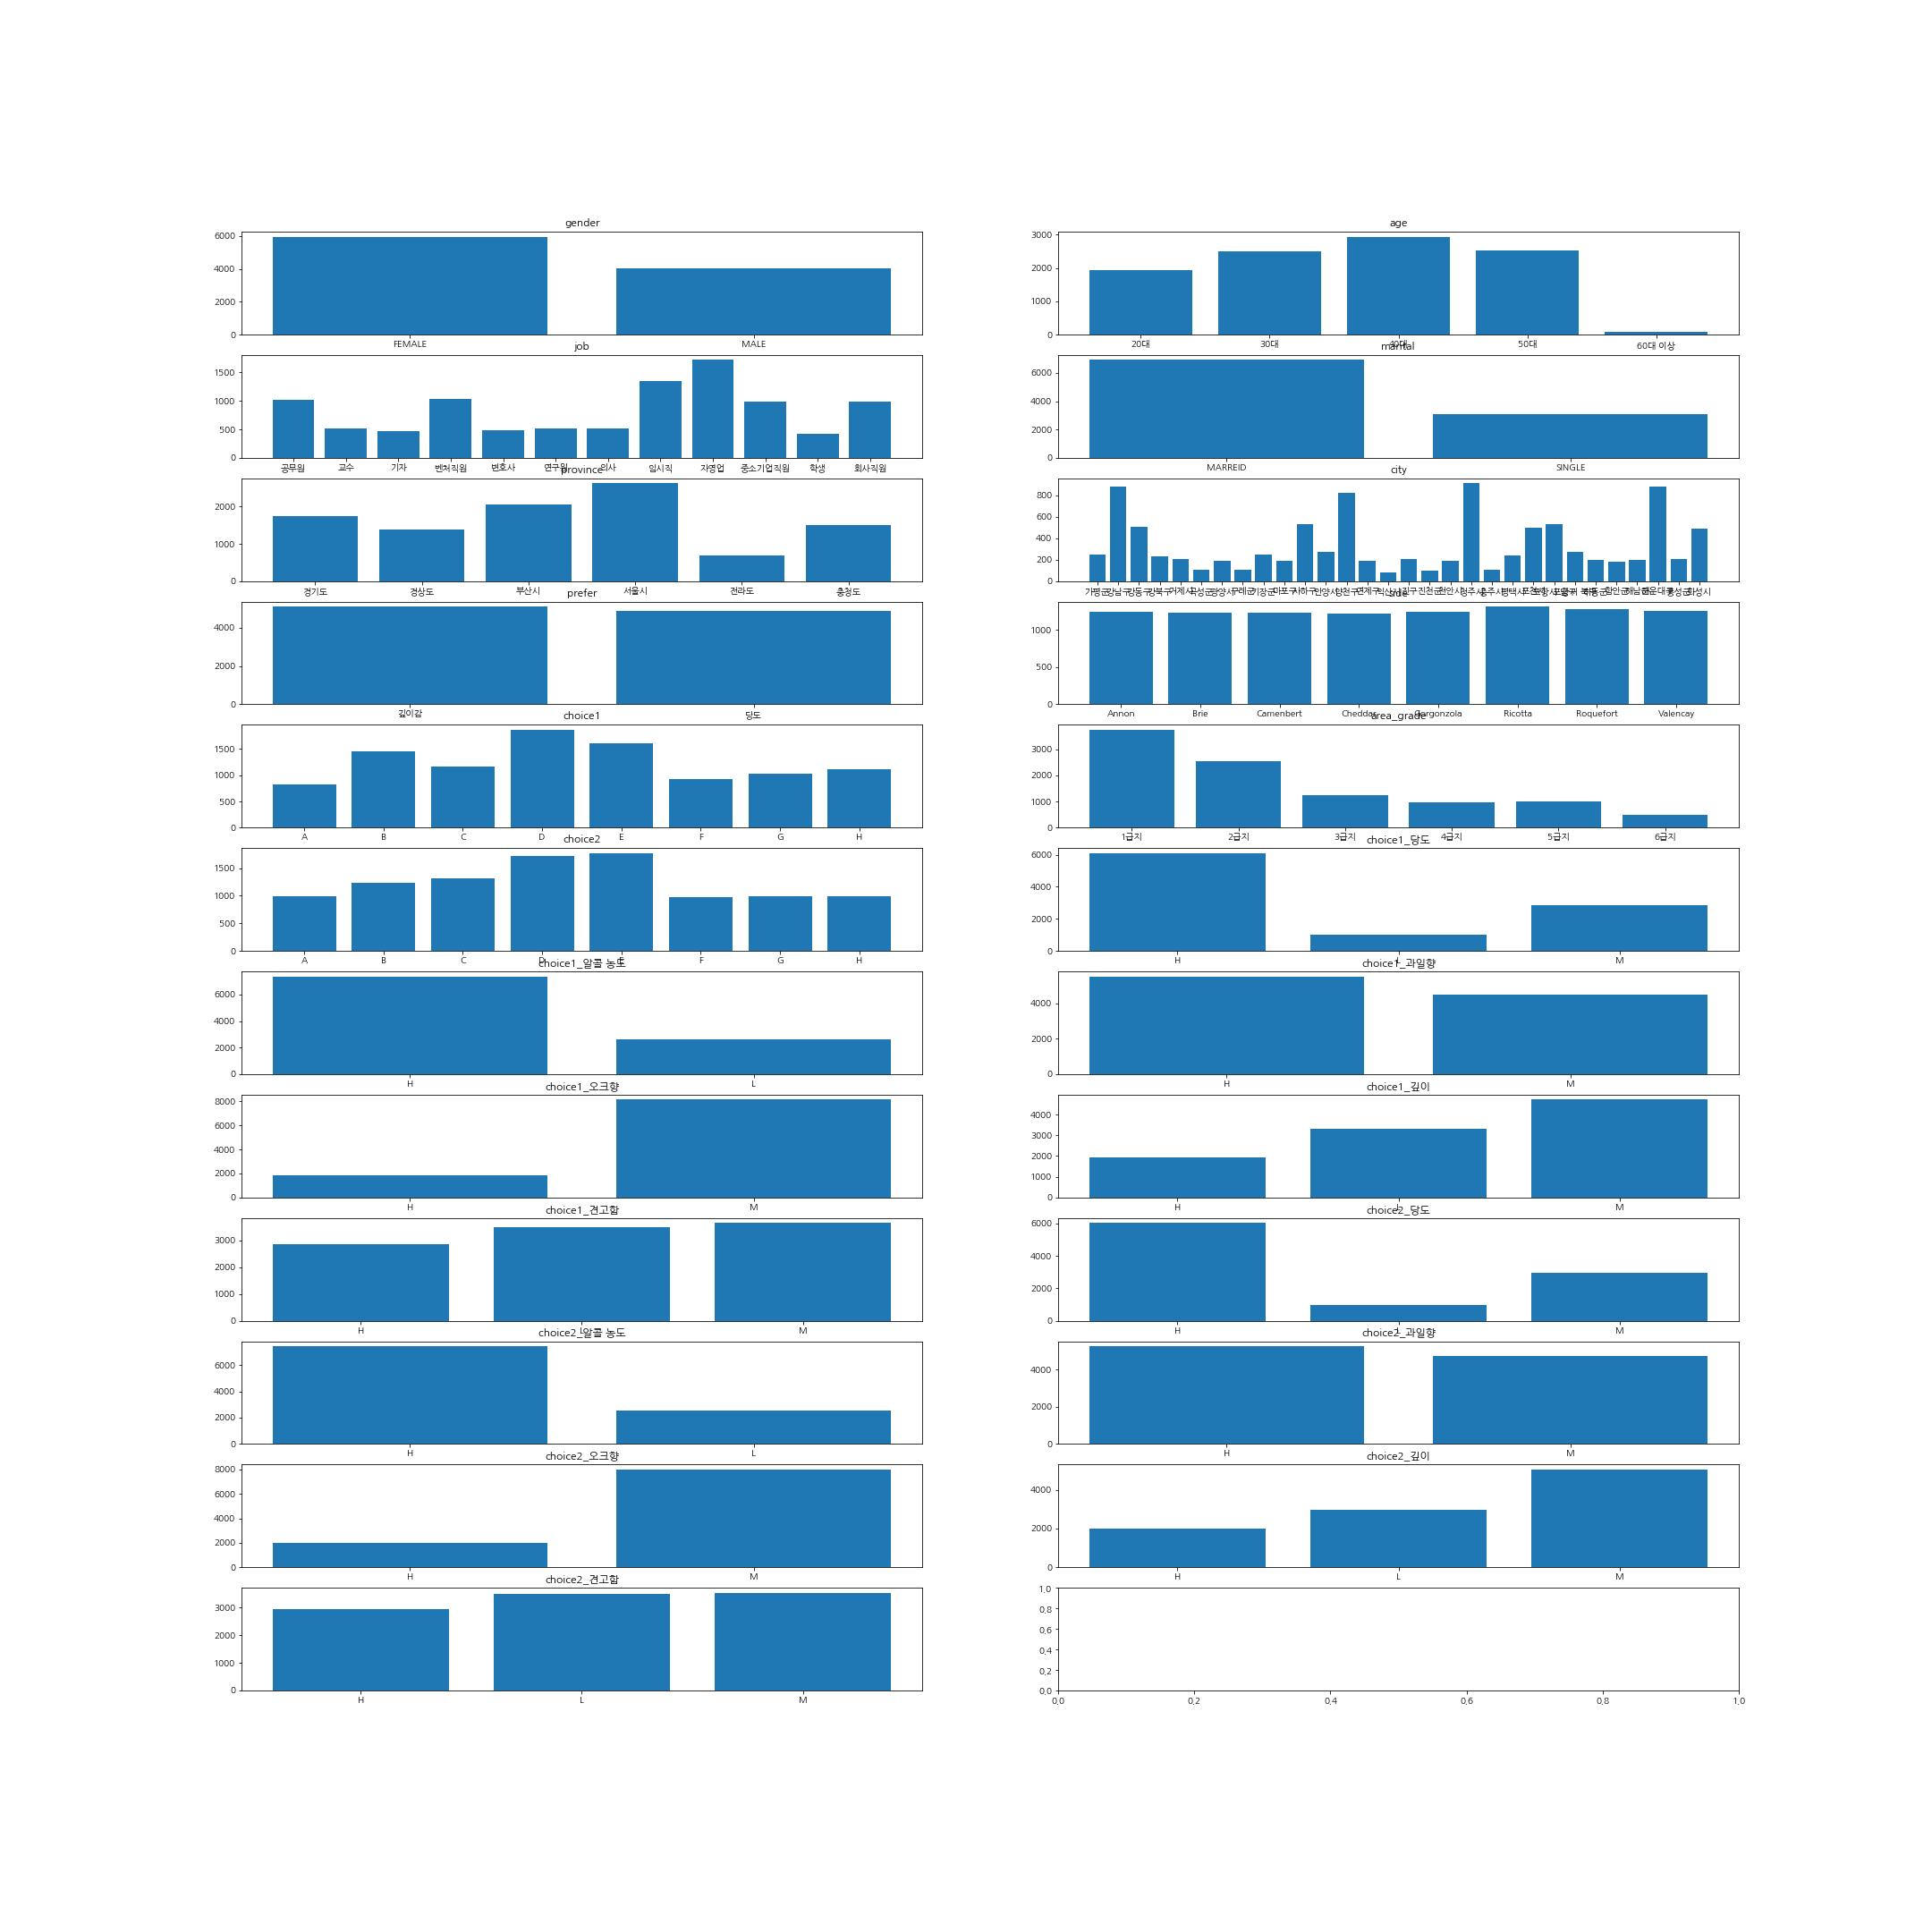

Values plotted in this chart, from the file beside it:
gender, age, job, marital, province, city, choice, prefer, frequency, wineFrequency, side, choice1, seq, area_grade
MALE, 50대, 중소기업직원, MARREID, 부산시, 해운대구, A, 당도, 5, 4, Annon, A, 1, 1급지
FEMALE, 30대, 연구원, SINGLE, 경상도, 하동군, D, 깊이감, 2, 1, Roquefort, B, 2, 5급지
FEMALE, 30대, 자영업, MARREID, 부산시, 사하구, B, 깊이감, 4, 1, Cheddar, G, 3, 2급지
FEMALE, 40대, 자영업, MARREID, 부산시, 사하구, D, 당도, 1, 1, Gorgonzola, B, 4, 2급지
FEMALE, 40대, 의사, MARREID, 서울시, 강남구, C, 깊이감, 1, 1, Gorgonzola, C, 5, 1급지
MALE, 50대, 회사직원, SINGLE, 부산시, 사하구, G, 깊이감, 3, 2, Camenbert, C, 6, 2급지
MALE, 30대, 임시직, MARREID, 서울시, 강남구, H, 당도, 1, 1, Annon, F, 7, 1급지
FEMALE, 60대 이상, 임시직, SINGLE, 서울시, 강남구, C, 깊이감, 3, 2, Annon, H, 8, 1급지
MALE, 20대, 학생, MARREID, 부산시, 해운대구, D, 깊이감, 2, 1, Brie, A, 9, 1급지
FEMALE, 50대, 임시직, MARREID, 경기도, 포천시, D, 당도, 1, 1, Valencay, B, 10, 2급지
MALE, 20대, 중소기업직원, MARREID, 경상도, 거제시, C, 깊이감, 3, 1, Brie, E, 11, 5급지
FEMALE, 20대, 중소기업직원, MARREID, 서울시, 강북구, B, 당도, 2, 1, Annon, E, 12, 3급지
MALE, 50대, 자영업, SINGLE, 서울시, 강남구, D, 깊이감, 2, 1, Ricotta, E, 13, 1급지
FEMALE, 40대, 벤처직원, SINGLE, 경기도, 포천시, H, 깊이감, 2, 1, Annon, E, 14, 2급지
MALE, 50대, 기자, MARREID, 서울시, 강남구, A, 당도, 1, 1, Cheddar, D, 15, 1급지
MALE, 20대, 학생, MARREID, 충청도, 청주시, E, 깊이감, 2, 1, Gorgonzola, E, 16, 1급지
FEMALE, 50대, 중소기업직원, MARREID, 부산시, 사하구, D, 깊이감, 2, 1, Valencay, B, 17, 2급지
FEMALE, 50대, 공무원, MARREID, 서울시, 강남구, D, 당도, 1, 1, Cheddar, D, 18, 1급지
FEMALE, 40대, 임시직, MARREID, 서울시, 강남구, B, 당도, 3, 2, Gorgonzola, C, 19, 1급지
FEMALE, 40대, 변호사, MARREID, 서울시, 양천구, H, 당도, 3, 2, Ricotta, C, 20, 1급지
FEMALE, 50대, 자영업, MARREID, 전라도, 해남군, E, 당도, 3, 2, Camenbert, C, 21, 4급지
FEMALE, 20대, 자영업, MARREID, 서울시, 양천구, B, 깊이감, 1, 1, Roquefort, A, 22, 1급지
FEMALE, 40대, 교수, MARREID, 전라도, 곡성군, C, 깊이감, 1, 1, Valencay, B, 23, 6급지
FEMALE, 50대, 연구원, MARREID, 서울시, 양천구, B, 당도, 3, 2, Brie, G, 24, 1급지
FEMALE, 20대, 자영업, SINGLE, 부산시, 해운대구, D, 당도, 2, 1, Annon, C, 25, 1급지
FEMALE, 50대, 임시직, SINGLE, 충청도, 청주시, H, 당도, 1, 1, Brie, D, 26, 1급지
FEMALE, 30대, 벤처직원, SINGLE, 부산시, 진구, E, 깊이감, 3, 1, Camenbert, E, 27, 5급지
MALE, 50대, 회사직원, MARREID, 서울시, 강북구, D, 깊이감, 1, 1, Gorgonzola, H, 28, 3급지
FEMALE, 40대, 연구원, MARREID, 경상도, 함안군, C, 당도, 2, 1, Roquefort, G, 29, 5급지
MALE, 50대, 임시직, SINGLE, 충청도, 청주시, A, 당도, 1, 1, Camenbert, E, 30, 1급지
FEMALE, 40대, 임시직, SINGLE, 전라도, 광양시, C, 당도, 4, 3, Ricotta, G, 31, 4급지
FEMALE, 40대, 자영업, SINGLE, 서울시, 강북구, G, 당도, 3, 1, Valencay, D, 32, 3급지
FEMALE, 30대, 교수, MARREID, 경상도, 거제시, B, 당도, 3, 2, Ricotta, D, 33, 5급지
FEMALE, 40대, 연구원, MARREID, 경기도, 안양시, C, 깊이감, 1, 1, Annon, D, 34, 3급지
MALE, 40대, 변호사, SINGLE, 충청도, 홍성군, G, 깊이감, 4, 2, Roquefort, G, 35, 5급지
MALE, 40대, 공무원, MARREID, 경상도, 포항시 남구, F, 깊이감, 3, 1, Gorgonzola, F, 36, 2급지
MALE, 30대, 벤처직원, MARREID, 부산시, 사하구, G, 깊이감, 4, 1, Brie, A, 37, 2급지
MALE, 50대, 공무원, MARREID, 충청도, 천안시, E, 당도, 5, 2, Cheddar, A, 38, 4급지
FEMALE, 30대, 벤처직원, MARREID, 경기도, 안양시, E, 깊이감, 3, 2, Camenbert, A, 39, 3급지
FEMALE, 40대, 공무원, SINGLE, 부산시, 해운대구, F, 당도, 2, 1, Ricotta, C, 40, 1급지
MALE, 30대, 중소기업직원, MARREID, 부산시, 사하구, A, 깊이감, 1, 1, Brie, C, 41, 2급지
FEMALE, 50대, 자영업, SINGLE, 서울시, 양천구, C, 깊이감, 3, 2, Valencay, H, 42, 1급지
MALE, 30대, 임시직, MARREID, 충청도, 청주시, G, 깊이감, 2, 1, Cheddar, F, 43, 1급지
MALE, 20대, 학생, MARREID, 충청도, 청주시, D, 당도, 1, 1, Annon, E, 44, 1급지
FEMALE, 20대, 벤처직원, MARREID, 경기도, 안양시, B, 깊이감, 5, 1, Gorgonzola, F, 45, 3급지
FEMALE, 40대, 임시직, SINGLE, 충청도, 청주시, A, 깊이감, 3, 1, Brie, G, 46, 1급지
MALE, 30대, 교수, MARREID, 서울시, 강남구, E, 당도, 1, 1, Annon, E, 47, 1급지
FEMALE, 50대, 벤처직원, MARREID, 부산시, 사하구, D, 당도, 2, 1, Roquefort, E, 48, 2급지
MALE, 40대, 교수, MARREID, 부산시, 기장군, F, 깊이감, 2, 1, Ricotta, F, 49, 1급지
FEMALE, 50대, 변호사, MARREID, 경상도, 포항시 남구, C, 당도, 4, 3, Gorgonzola, B, 50, 2급지
MALE, 40대, 벤처직원, MARREID, 전라도, 익산시, D, 당도, 2, 1, Ricotta, A, 51, 6급지
MALE, 30대, 벤처직원, MARREID, 부산시, 사하구, E, 당도, 5, 2, Camenbert, H, 52, 2급지
MALE, 30대, 의사, SINGLE, 전라도, 곡성군, G, 깊이감, 3, 2, Brie, E, 53, 6급지
FEMALE, 20대, 중소기업직원, MARREID, 충청도, 홍성군, C, 당도, 3, 1, Cheddar, D, 54, 5급지
MALE, 20대, 중소기업직원, SINGLE, 부산시, 해운대구, C, 깊이감, 2, 1, Valencay, G, 55, 1급지
FEMALE, 30대, 벤처직원, MARREID, 경기도, 평택시, E, 깊이감, 2, 1, Ricotta, D, 56, 3급지
MALE, 50대, 변호사, SINGLE, 경상도, 포항시 남구, H, 당도, 1, 1, Gorgonzola, F, 57, 2급지
FEMALE, 40대, 변호사, MARREID, 경기도, 화성시, D, 당도, 2, 1, Gorgonzola, C, 58, 2급지
FEMALE, 50대, 자영업, MARREID, 경기도, 포천시, D, 당도, 2, 1, Cheddar, D, 59, 2급지
MALE, 50대, 회사직원, SINGLE, 서울시, 양천구, E, 깊이감, 2, 1, Ricotta, F, 60, 1급지
... 9,933 more rows
